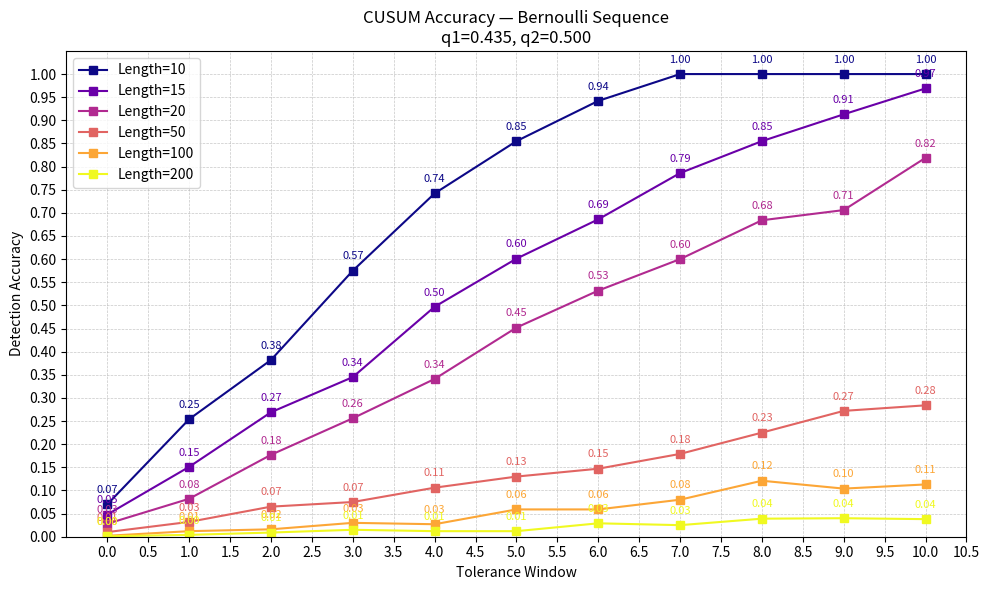

Write Python code to recreate this figure.
import numpy as np
import matplotlib.pyplot as plt
import pandas as pd
from scipy.stats import bernoulli

# --- Sequence Generation ---
def generate_sequence(N, changepoint, q1, q2):
    """
    Generate a binary sequence of length N with a single changepoint.
    The first 'changepoint' samples are drawn from Bernoulli(q1),
    and the remaining samples are drawn from Bernoulli(q2).
    """
    before_cp = bernoulli.rvs(q1, size=changepoint)
    after_cp = bernoulli.rvs(q2, size=N - changepoint)
    return np.concatenate([before_cp, after_cp])

# --- Smart Buffer ---
def smart_buffer(N):
    """
    Choose a buffer size to avoid changepoints too close to the sequence edges.
    For short sequences (N <= 30), use N//5 (at least 1).
    For longer sequences, use a fixed buffer of 10.
    """
    return max(1, N // 5) if N <= 30 else 10

# --- CUSUM Detection ---
def detect_changepoint_cusum(seq, q1, q2):
    """
    Detect the changepoint in a binary sequence using the CUSUM algorithm
    based on log-likelihood ratios for Bernoulli distributions.

    Args:
        seq: Binary sequence (numpy array or list).
        q1: Bernoulli parameter before changepoint.
        q2: Bernoulli parameter after changepoint.

    Returns:
        tau_hat: Estimated changepoint index (int).
    """
    # Compute the log-likelihood ratio for each sample
    llr_seq = np.array([
        np.log(q2 / q1) * x + np.log((1 - q2) / (1 - q1)) * (1 - x)
        for x in seq
    ])
    # Cumulative sum of LLRs
    S = np.cumsum(llr_seq)
    # Running minimum of the cumulative sum
    min_S = np.minimum.accumulate(S)
    # CUSUM statistic: difference between current S and its running minimum
    G = S - min_S
    # The changepoint is estimated as the index where G is maximized
    tau_hat = np.argmax(G)
    return tau_hat

# --- Simulation Framework ---
def run_simulation_cusum(N, q1, q2, num_iterations, max_tolerance):
    """
    Run multiple simulations to evaluate CUSUM changepoint detection accuracy.

    Args:
        N: Sequence length.
        q1: Bernoulli parameter before changepoint.
        q2: Bernoulli parameter after changepoint.
        num_iterations: Number of random trials per tolerance.
        max_tolerance: Maximum tolerance window for correct detection.

    Returns:
        accuracy_per_tol: List of detection accuracies for each tolerance window.
    """
    buffer = smart_buffer(N)
    min_cp = buffer
    max_cp = N - buffer
    # If the buffer is too large for the sequence, return zeros
    if max_cp <= min_cp:
        return [0.0] * (max_tolerance + 1)

    accuracy_per_tol = []
    # For each tolerance window, compute detection accuracy
    for tol in range(max_tolerance + 1):
        correct_detections = 0
        for _ in range(num_iterations):
            # Randomly select a changepoint within the valid range
            changepoint = np.random.randint(min_cp, max_cp)
            # Generate a sequence with the changepoint
            seq = generate_sequence(N, changepoint, q1, q2)
            # Detect the changepoint using CUSUM
            detected = detect_changepoint_cusum(seq, q1, q2)
            # Count as correct if detected changepoint is within tolerance
            if detected is not None and abs(detected - changepoint) <= tol:
                correct_detections += 1
        # Compute accuracy for this tolerance
        accuracy = correct_detections / num_iterations
        accuracy_per_tol.append(accuracy)
    return accuracy_per_tol

# --- Plotting ---
def plot_accuracy(all_accuracies, max_tolerance, seq_lengths, q1, q2):
    """
    Plot detection accuracy vs. tolerance window for multiple sequence lengths.
    Also print a table of accuracy values for each tolerance and sequence length.

    Args:
        all_accuracies: List of accuracy lists (one per sequence length).
        max_tolerance: Maximum tolerance window.
        seq_lengths: List of sequence lengths.
        q1, q2: Bernoulli parameters.
    """
    # Prepare table data for display
    table_data = []
    for acc_list, N in zip(all_accuracies, seq_lengths):
        for tol, acc in enumerate(acc_list):
            table_data.append({"Seq Length": N, "Tolerance": tol, "Accuracy": acc})
    df = pd.DataFrame(table_data)
    pivot = df.pivot(index="Tolerance", columns="Seq Length", values="Accuracy")
    print("\nAccuracy Table (rows: Tolerance, columns: Sequence Length):")
    print(pivot.to_string(float_format="{:.4f}".format))
    print("-" * 60)

    # Plot accuracy curves for each sequence length
    plt.figure(figsize=(10, 6))
    colors = plt.cm.plasma(np.linspace(0, 1, len(seq_lengths)))
    for acc_list, N, c in zip(all_accuracies, seq_lengths, colors):
        plt.plot(
            range(max_tolerance + 1),
            acc_list,
            marker='s',
            label=f"Length={N}",
            color=c
        )
        # Annotate each point with its accuracy value
        for x, y in zip(range(max_tolerance + 1), acc_list):
            plt.text(x, y + 0.02, f"{y:.2f}", ha='center', va='bottom', fontsize=8, color=c)
    plt.title(f"CUSUM Accuracy — Bernoulli Sequence\nq1={q1:.3f}, q2={q2:.3f}")
    plt.xlabel("Tolerance Window")
    plt.ylabel("Detection Accuracy")
    plt.xticks(np.arange(0, max_tolerance + 1, 0.5))
    plt.yticks(np.arange(0, 1.05, 0.05))
    plt.grid(True, linestyle='--', linewidth=0.5, alpha=0.7)
    plt.ylim(0, 1.05)
    plt.legend()
    plt.tight_layout()
    plt.show()

# --- Main Block ---
if __name__ == "__main__":
    # --- CONFIGURATION ---
    epsilon = 0.20            # BSC parameter (crossover probability)
    w_h = 4                   # Hamming weight of vector h
    seq_lengths = [10, 15, 20, 50, 100, 200]  # Sequence lengths to test
    num_iterations = 1000     # Number of simulations per tolerance
    max_tolerance = 10        # Maximum tolerance window for accuracy

    # --- Compute Bernoulli parameters ---
    q1 = 0.5 - 0.5 * ((1 - 2 * epsilon) ** w_h)  # Probability before changepoint
    q2 = 0.5                                     # Probability after changepoint

    # --- Run simulation for each sequence length ---
    all_accuracies = []
    for N in seq_lengths:
        accuracy = run_simulation_cusum(N, q1, q2, num_iterations, max_tolerance)
        all_accuracies.append(accuracy)

    # --- Plot the results and print the table ---
    plot_accuracy(all_accuracies, max_tolerance, seq_lengths, q1, q2)
